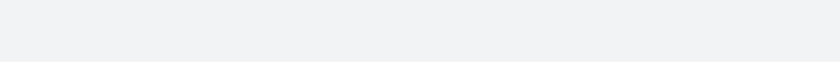
t = 0.00 s
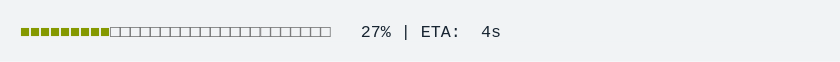
t = 1.67 s
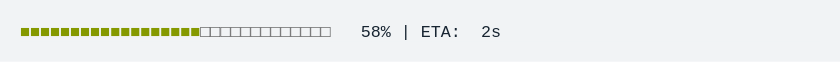
t = 3.33 s
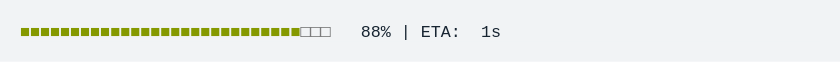
t = 5.00 s
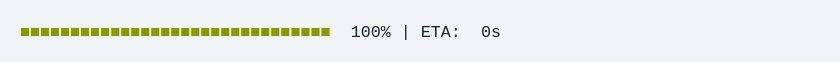
t = 6.67 s
t = 8.33 s: frame unchanged from t = 6.67 s, image omitted

The animated SVG that drew these frames (rendered in a browser with its animation timeline set to each time). Animation: 1 CSS @keyframes rule; frames cover the first 8.33 s, repeats indefinitely.

<svg xmlns="http://www.w3.org/2000/svg" xmlns:xlink="http://www.w3.org/1999/xlink" width="840" height="61.709999999999994"><rect width="840" height="61.709999999999994" rx="0" ry="0" class="a"></rect><svg height="21.709999999999997" viewBox="0 0 80 2.171" width="800" x="20" xmlns="http://www.w3.org/2000/svg" xmlns:xlink="http://www.w3.org/1999/xlink" y="20"><style>.a{fill:rgb(241,243,245)}.b{font-family:'Fira Code',Monaco,Consolas,Menlo,'Bitstream Vera Sans Mono','Powerline Symbols',monospace}.c{fill:rgb(133,153,0);white-space:pre}.d{fill:rgb(23,36,49);white-space:pre}.e{fill:transparent}.g{animation-duration:11.433867s;animation-iteration-count:infinite;animation-name:f;animation-timing-function:steps(1,end)}.h{fill:rgb(82,82,82);white-space:pre}@keyframes f{0%{transform:translateX(-0px)}0.2%{transform:translateX(-80px)}0.2%{transform:translateX(-160px)}3.8%{transform:translateX(-240px)}5.6%{transform:translateX(-320px)}7.5%{transform:translateX(-400px)}9.3%{transform:translateX(-480px)}11.1%{transform:translateX(-560px)}12.9%{transform:translateX(-640px)}14.8%{transform:translateX(-720px)}16.6%{transform:translateX(-800px)}18.4%{transform:translateX(-880px)}20.2%{transform:translateX(-960px)}22%{transform:translateX(-1040px)}23.9%{transform:translateX(-1120px)}25.7%{transform:translateX(-1200px)}27.5%{transform:translateX(-1280px)}29.3%{transform:translateX(-1360px)}31.1%{transform:translateX(-1440px)}32.9%{transform:translateX(-1520px)}34.8%{transform:translateX(-1600px)}36.6%{transform:translateX(-1680px)}38.4%{transform:translateX(-1760px)}40.2%{transform:translateX(-1840px)}42%{transform:translateX(-1920px)}43.8%{transform:translateX(-2000px)}45.7%{transform:translateX(-2080px)}47.5%{transform:translateX(-2160px)}47.5%{transform:translateX(-2240px)}47.5%{transform:translateX(-2320px)}100%{transform:translateX(-2400px)}}</style><g font-family="&#x27;Fira Code&#x27;,Monaco,Consolas,Menlo,&#x27;Bitstream Vera Sans Mono&#x27;,&#x27;Powerline Symbols&#x27;,monospace" font-size="1.67" class="b"><defs><symbol id="1"><text font-size="1.67" x="0" y="1.67" class="c">■■■■■■■■■■■■■■■■■■■■■■■■■■■■■■■</text><text font-size="1.67" x="33.065999999999995" y="1.67" class="d">100%</text><text font-size="1.67" x="38.07599999999999" y="1.67" class="d">|</text><text font-size="1.67" x="40.08" y="1.67" class="d">ETA:</text><text font-size="1.67" x="46.09199999999999" y="1.67" class="d">0s</text></symbol><symbol id="a"><rect height="1" width="80" x="0" y="0" class="e"></rect></symbol></defs><rect height="2.171" width="80" class="a"></rect><g class="g"><svg x="0" y="0" width="2480"><svg x="0"><use xlink:href="#a"></use></svg><svg x="80"><use xlink:href="#a"></use></svg><svg x="160"><use xlink:href="#a"></use><text font-size="1.67" x="0" y="1.67" class="c">■</text><text font-size="1.67" x="1.002" y="1.67" class="h">□□□□□□□□□□□□□□□□□□□□□□□□□□□□□□</text><text font-size="1.67" x="35.06999999999999" y="1.67" class="d">0%</text><text font-size="1.67" x="38.07599999999999" y="1.67" class="d">|</text><text font-size="1.67" x="40.08" y="1.67" class="d">ETA:</text><text font-size="1.67" x="45.089999999999996" y="1.67" class="d">?</text></svg><svg x="240"><use xlink:href="#a"></use><text font-size="1.67" x="0" y="1.67" class="c">■■■</text><text font-size="1.67" x="3.006" y="1.67" class="h">□□□□□□□□□□□□□□□□□□□□□□□□□□□□</text><text font-size="1.67" x="35.06999999999999" y="1.67" class="d">8%</text><text font-size="1.67" x="38.07599999999999" y="1.67" class="d">|</text><text font-size="1.67" x="40.08" y="1.67" class="d">ETA:</text><text font-size="1.67" x="46.09199999999999" y="1.67" class="d">5s</text></svg><svg x="320"><use xlink:href="#a"></use><text font-size="1.67" x="0" y="1.67" class="c">■■■■</text><text font-size="1.67" x="4.008" y="1.67" class="h">□□□□□□□□□□□□□□□□□□□□□□□□□□□</text><text font-size="1.67" x="34.068" y="1.67" class="d">12%</text><text font-size="1.67" x="38.07599999999999" y="1.67" class="d">|</text><text font-size="1.67" x="40.08" y="1.67" class="d">ETA:</text><text font-size="1.67" x="46.09199999999999" y="1.67" class="d">5s</text></svg><svg x="400"><use xlink:href="#a"></use><text font-size="1.67" x="0" y="1.67" class="c">■■■■■■</text><text font-size="1.67" x="6.012" y="1.67" class="h">□□□□□□□□□□□□□□□□□□□□□□□□□</text><text font-size="1.67" x="34.068" y="1.67" class="d">15%</text><text font-size="1.67" x="38.07599999999999" y="1.67" class="d">|</text><text font-size="1.67" x="40.08" y="1.67" class="d">ETA:</text><text font-size="1.67" x="46.09199999999999" y="1.67" class="d">5s</text></svg><svg x="480"><use xlink:href="#a"></use><text font-size="1.67" x="0" y="1.67" class="c">■■■■■■■</text><text font-size="1.67" x="7.013999999999999" y="1.67" class="h">□□□□□□□□□□□□□□□□□□□□□□□□</text><text font-size="1.67" x="34.068" y="1.67" class="d">19%</text><text font-size="1.67" x="38.07599999999999" y="1.67" class="d">|</text><text font-size="1.67" x="40.08" y="1.67" class="d">ETA:</text><text font-size="1.67" x="46.09199999999999" y="1.67" class="d">4s</text></svg><svg x="560"><use xlink:href="#a"></use><text font-size="1.67" x="0" y="1.67" class="c">■■■■■■■■</text><text font-size="1.67" x="8.016" y="1.67" class="h">□□□□□□□□□□□□□□□□□□□□□□□</text><text font-size="1.67" x="34.068" y="1.67" class="d">23%</text><text font-size="1.67" x="38.07599999999999" y="1.67" class="d">|</text><text font-size="1.67" x="40.08" y="1.67" class="d">ETA:</text><text font-size="1.67" x="46.09199999999999" y="1.67" class="d">4s</text></svg><svg x="640"><use xlink:href="#a"></use><text font-size="1.67" x="0" y="1.67" class="c">■■■■■■■■■</text><text font-size="1.67" x="9.017999999999999" y="1.67" class="h">□□□□□□□□□□□□□□□□□□□□□□</text><text font-size="1.67" x="34.068" y="1.67" class="d">27%</text><text font-size="1.67" x="38.07599999999999" y="1.67" class="d">|</text><text font-size="1.67" x="40.08" y="1.67" class="d">ETA:</text><text font-size="1.67" x="46.09199999999999" y="1.67" class="d">4s</text></svg><svg x="720"><use xlink:href="#a"></use><text font-size="1.67" x="0" y="1.67" class="c">■■■■■■■■■■</text><text font-size="1.67" x="10.02" y="1.67" class="h">□□□□□□□□□□□□□□□□□□□□□</text><text font-size="1.67" x="34.068" y="1.67" class="d">31%</text><text font-size="1.67" x="38.07599999999999" y="1.67" class="d">|</text><text font-size="1.67" x="40.08" y="1.67" class="d">ETA:</text><text font-size="1.67" x="46.09199999999999" y="1.67" class="d">4s</text></svg><svg x="800"><use xlink:href="#a"></use><text font-size="1.67" x="0" y="1.67" class="c">■■■■■■■■■■■</text><text font-size="1.67" x="11.021999999999998" y="1.67" class="h">□□□□□□□□□□□□□□□□□□□□</text><text font-size="1.67" x="34.068" y="1.67" class="d">35%</text><text font-size="1.67" x="38.07599999999999" y="1.67" class="d">|</text><text font-size="1.67" x="40.08" y="1.67" class="d">ETA:</text><text font-size="1.67" x="46.09199999999999" y="1.67" class="d">4s</text></svg><svg x="880"><use xlink:href="#a"></use><text font-size="1.67" x="0" y="1.67" class="c">■■■■■■■■■■■■■</text><text font-size="1.67" x="13.026" y="1.67" class="h">□□□□□□□□□□□□□□□□□□</text><text font-size="1.67" x="34.068" y="1.67" class="d">38%</text><text font-size="1.67" x="38.07599999999999" y="1.67" class="d">|</text><text font-size="1.67" x="40.08" y="1.67" class="d">ETA:</text><text font-size="1.67" x="46.09199999999999" y="1.67" class="d">3s</text></svg><svg x="960"><use xlink:href="#a"></use><text font-size="1.67" x="0" y="1.67" class="c">■■■■■■■■■■■■■■</text><text font-size="1.67" x="14.027999999999999" y="1.67" class="h">□□□□□□□□□□□□□□□□□</text><text font-size="1.67" x="34.068" y="1.67" class="d">42%</text><text font-size="1.67" x="38.07599999999999" y="1.67" class="d">|</text><text font-size="1.67" x="40.08" y="1.67" class="d">ETA:</text><text font-size="1.67" x="46.09199999999999" y="1.67" class="d">3s</text></svg><svg x="1040"><use xlink:href="#a"></use><text font-size="1.67" x="0" y="1.67" class="c">■■■■■■■■■■■■■■■</text><text font-size="1.67" x="15.029999999999998" y="1.67" class="h">□□□□□□□□□□□□□□□□</text><text font-size="1.67" x="34.068" y="1.67" class="d">46%</text><text font-size="1.67" x="38.07599999999999" y="1.67" class="d">|</text><text font-size="1.67" x="40.08" y="1.67" class="d">ETA:</text><text font-size="1.67" x="46.09199999999999" y="1.67" class="d">3s</text></svg><svg x="1120"><use xlink:href="#a"></use><text font-size="1.67" x="0" y="1.67" class="c">■■■■■■■■■■■■■■■■</text><text font-size="1.67" x="16.032" y="1.67" class="h">□□□□□□□□□□□□□□□</text><text font-size="1.67" x="34.068" y="1.67" class="d">50%</text><text font-size="1.67" x="38.07599999999999" y="1.67" class="d">|</text><text font-size="1.67" x="40.08" y="1.67" class="d">ETA:</text><text font-size="1.67" x="46.09199999999999" y="1.67" class="d">3s</text></svg><svg x="1200"><use xlink:href="#a"></use><text font-size="1.67" x="0" y="1.67" class="c">■■■■■■■■■■■■■■■■■</text><text font-size="1.67" x="17.034" y="1.67" class="h">□□□□□□□□□□□□□□</text><text font-size="1.67" x="34.068" y="1.67" class="d">54%</text><text font-size="1.67" x="38.07599999999999" y="1.67" class="d">|</text><text font-size="1.67" x="40.08" y="1.67" class="d">ETA:</text><text font-size="1.67" x="46.09199999999999" y="1.67" class="d">3s</text></svg><svg x="1280"><use xlink:href="#a"></use><text font-size="1.67" x="0" y="1.67" class="c">■■■■■■■■■■■■■■■■■■</text><text font-size="1.67" x="18.035999999999998" y="1.67" class="h">□□□□□□□□□□□□□</text><text font-size="1.67" x="34.068" y="1.67" class="d">58%</text><text font-size="1.67" x="38.07599999999999" y="1.67" class="d">|</text><text font-size="1.67" x="40.08" y="1.67" class="d">ETA:</text><text font-size="1.67" x="46.09199999999999" y="1.67" class="d">2s</text></svg><svg x="1360"><use xlink:href="#a"></use><text font-size="1.67" x="0" y="1.67" class="c">■■■■■■■■■■■■■■■■■■■</text><text font-size="1.67" x="19.037999999999997" y="1.67" class="h">□□□□□□□□□□□□</text><text font-size="1.67" x="34.068" y="1.67" class="d">62%</text><text font-size="1.67" x="38.07599999999999" y="1.67" class="d">|</text><text font-size="1.67" x="40.08" y="1.67" class="d">ETA:</text><text font-size="1.67" x="46.09199999999999" y="1.67" class="d">2s</text></svg><svg x="1440"><use xlink:href="#a"></use><text font-size="1.67" x="0" y="1.67" class="c">■■■■■■■■■■■■■■■■■■■■■</text><text font-size="1.67" x="21.041999999999998" y="1.67" class="h">□□□□□□□□□□</text><text font-size="1.67" x="34.068" y="1.67" class="d">65%</text><text font-size="1.67" x="38.07599999999999" y="1.67" class="d">|</text><text font-size="1.67" x="40.08" y="1.67" class="d">ETA:</text><text font-size="1.67" x="46.09199999999999" y="1.67" class="d">2s</text></svg><svg x="1520"><use xlink:href="#a"></use><text font-size="1.67" x="0" y="1.67" class="c">■■■■■■■■■■■■■■■■■■■■■■</text><text font-size="1.67" x="22.043999999999997" y="1.67" class="h">□□□□□□□□□</text><text font-size="1.67" x="34.068" y="1.67" class="d">69%</text><text font-size="1.67" x="38.07599999999999" y="1.67" class="d">|</text><text font-size="1.67" x="40.08" y="1.67" class="d">ETA:</text><text font-size="1.67" x="46.09199999999999" y="1.67" class="d">2s</text></svg><svg x="1600"><use xlink:href="#a"></use><text font-size="1.67" x="0" y="1.67" class="c">■■■■■■■■■■■■■■■■■■■■■■■</text><text font-size="1.67" x="23.045999999999996" y="1.67" class="h">□□□□□□□□</text><text font-size="1.67" x="34.068" y="1.67" class="d">73%</text><text font-size="1.67" x="38.07599999999999" y="1.67" class="d">|</text><text font-size="1.67" x="40.08" y="1.67" class="d">ETA:</text><text font-size="1.67" x="46.09199999999999" y="1.67" class="d">1s</text></svg><svg x="1680"><use xlink:href="#a"></use><text font-size="1.67" x="0" y="1.67" class="c">■■■■■■■■■■■■■■■■■■■■■■■■</text><text font-size="1.67" x="24.048" y="1.67" class="h">□□□□□□□</text><text font-size="1.67" x="34.068" y="1.67" class="d">77%</text><text font-size="1.67" x="38.07599999999999" y="1.67" class="d">|</text><text font-size="1.67" x="40.08" y="1.67" class="d">ETA:</text><text font-size="1.67" x="46.09199999999999" y="1.67" class="d">1s</text></svg><svg x="1760"><use xlink:href="#a"></use><text font-size="1.67" x="0" y="1.67" class="c">■■■■■■■■■■■■■■■■■■■■■■■■■</text><text font-size="1.67" x="25.05" y="1.67" class="h">□□□□□□</text><text font-size="1.67" x="34.068" y="1.67" class="d">81%</text><text font-size="1.67" x="38.07599999999999" y="1.67" class="d">|</text><text font-size="1.67" x="40.08" y="1.67" class="d">ETA:</text><text font-size="1.67" x="46.09199999999999" y="1.67" class="d">1s</text></svg><svg x="1840"><use xlink:href="#a"></use><text font-size="1.67" x="0" y="1.67" class="c">■■■■■■■■■■■■■■■■■■■■■■■■■■</text><text font-size="1.67" x="26.052" y="1.67" class="h">□□□□□</text><text font-size="1.67" x="34.068" y="1.67" class="d">85%</text><text font-size="1.67" x="38.07599999999999" y="1.67" class="d">|</text><text font-size="1.67" x="40.08" y="1.67" class="d">ETA:</text><text font-size="1.67" x="46.09199999999999" y="1.67" class="d">1s</text></svg><svg x="1920"><use xlink:href="#a"></use><text font-size="1.67" x="0" y="1.67" class="c">■■■■■■■■■■■■■■■■■■■■■■■■■■■■</text><text font-size="1.67" x="28.055999999999997" y="1.67" class="h">□□□</text><text font-size="1.67" x="34.068" y="1.67" class="d">88%</text><text font-size="1.67" x="38.07599999999999" y="1.67" class="d">|</text><text font-size="1.67" x="40.08" y="1.67" class="d">ETA:</text><text font-size="1.67" x="46.09199999999999" y="1.67" class="d">1s</text></svg><svg x="2000"><use xlink:href="#a"></use><text font-size="1.67" x="0" y="1.67" class="c">■■■■■■■■■■■■■■■■■■■■■■■■■■■■■</text><text font-size="1.67" x="29.058" y="1.67" class="h">□□</text><text font-size="1.67" x="34.068" y="1.67" class="d">92%</text><text font-size="1.67" x="38.07599999999999" y="1.67" class="d">|</text><text font-size="1.67" x="40.08" y="1.67" class="d">ETA:</text><text font-size="1.67" x="46.09199999999999" y="1.67" class="d">0s</text></svg><svg x="2080"><use xlink:href="#a"></use><text font-size="1.67" x="0" y="1.67" class="c">■■■■■■■■■■■■■■■■■■■■■■■■■■■■■■</text><text font-size="1.67" x="30.059999999999995" y="1.67" class="h">□</text><text font-size="1.67" x="34.068" y="1.67" class="d">96%</text><text font-size="1.67" x="38.07599999999999" y="1.67" class="d">|</text><text font-size="1.67" x="40.08" y="1.67" class="d">ETA:</text><text font-size="1.67" x="46.09199999999999" y="1.67" class="d">0s</text></svg><svg x="2160"><use xlink:href="#a"></use><use xlink:href="#1" y="0"></use></svg><svg x="2240"><use xlink:href="#a"></use><use xlink:href="#1" y="0"></use></svg><svg x="2320"><use xlink:href="#a"></use><use xlink:href="#1" y="0"></use></svg><svg x="2400"><use xlink:href="#a"></use><use xlink:href="#1" y="0"></use></svg></svg></g></g></svg></svg>
